Dataset: LLaVA_CLIP (GitHub, Julian075/LLaVA_CLIP). Classes: bird, bobcat, cat, coyote, dog, opossum, rabbit, raccoon, rodent, skunk, squirrel.

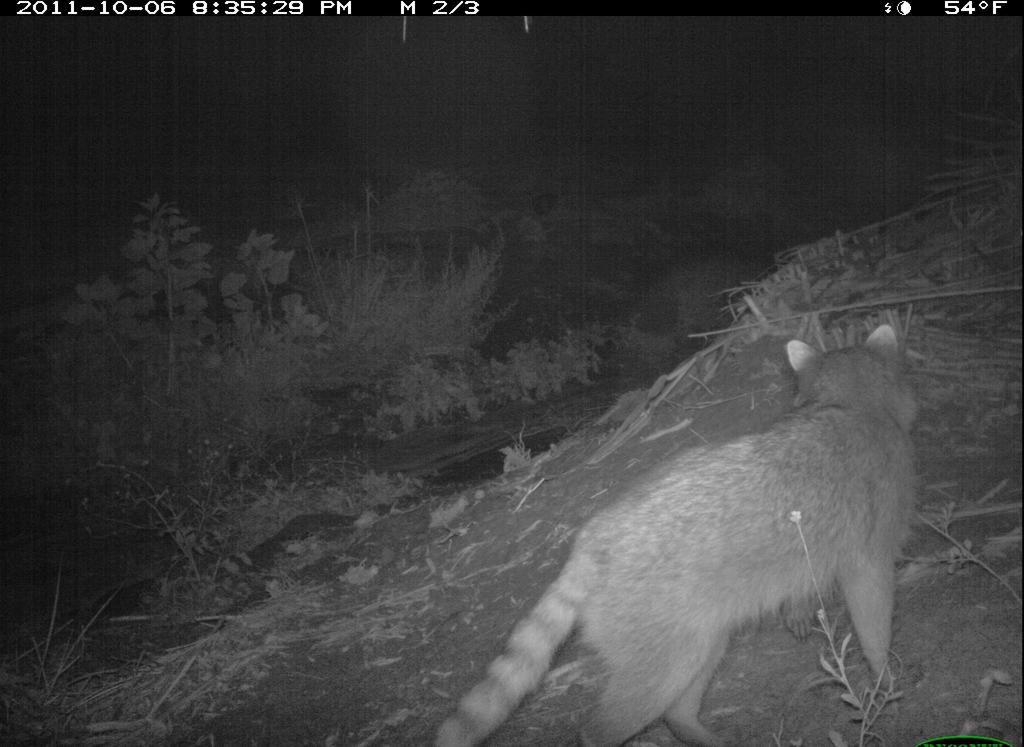
Label: raccoon

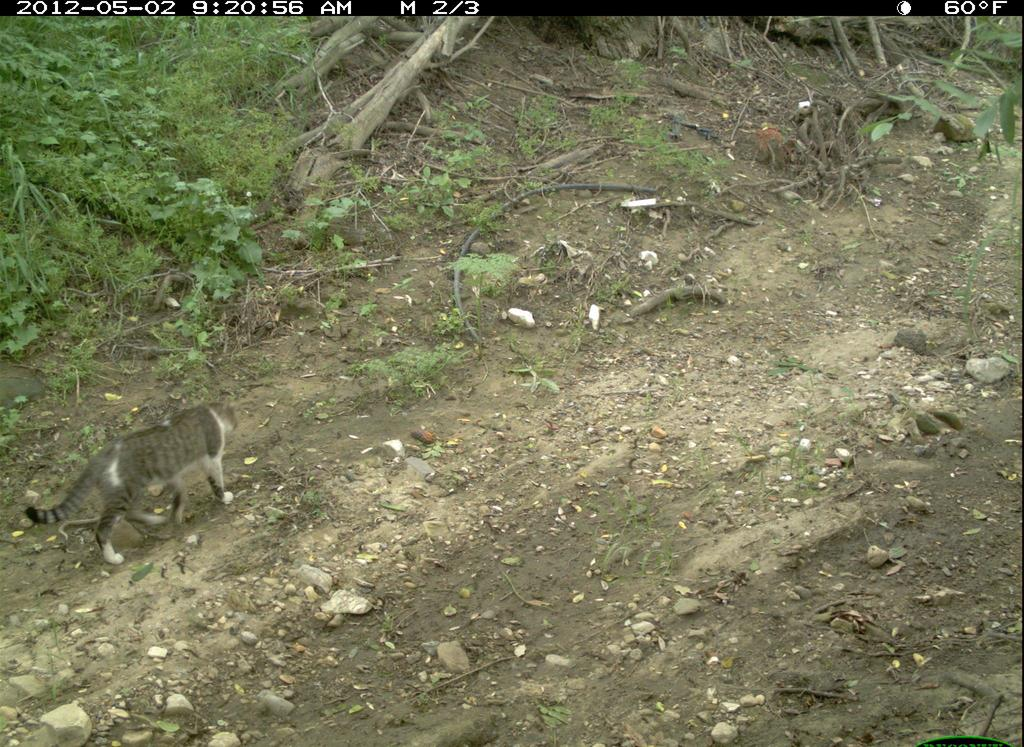
Label: cat

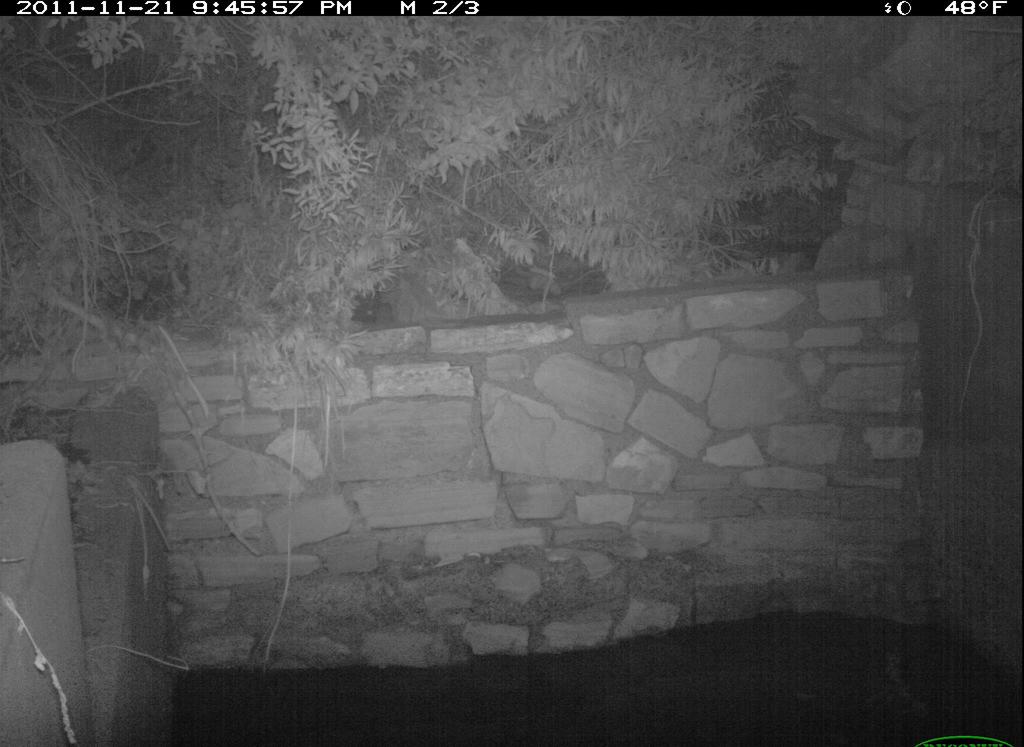
Label: rodent

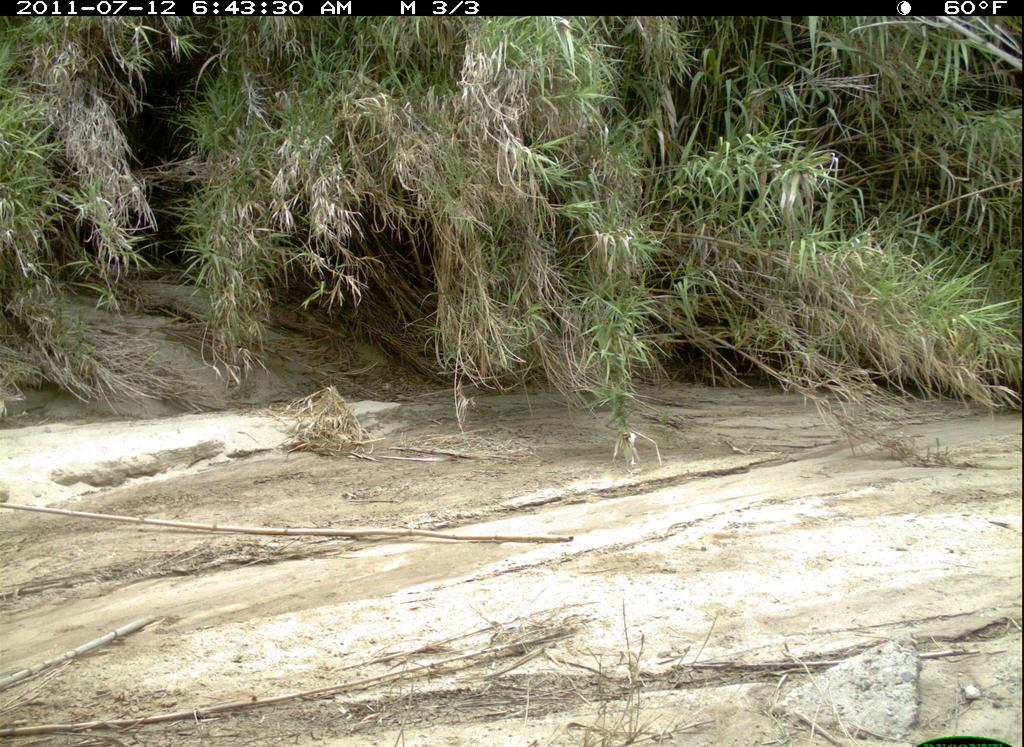
Label: bobcat

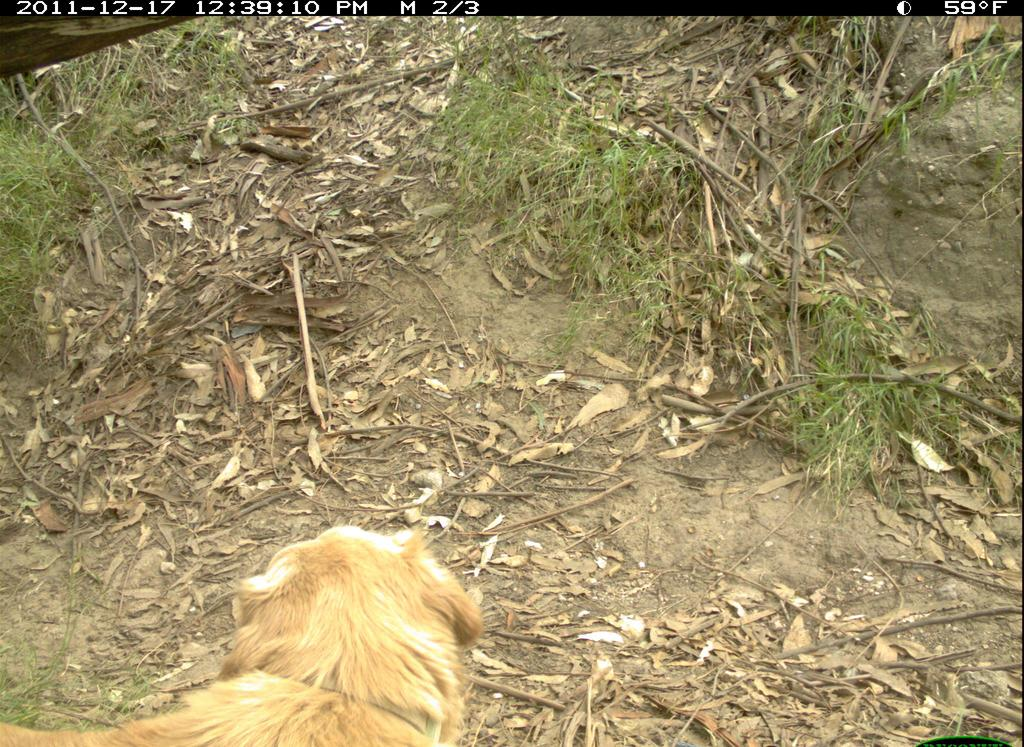
Label: dog

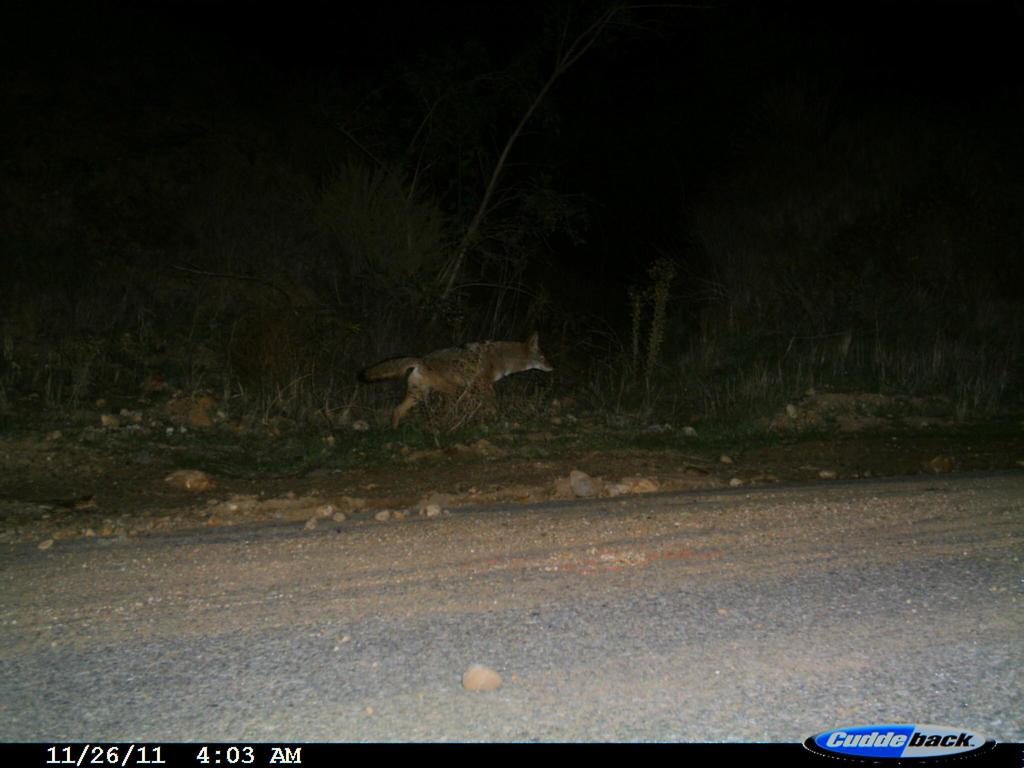
Label: coyote
